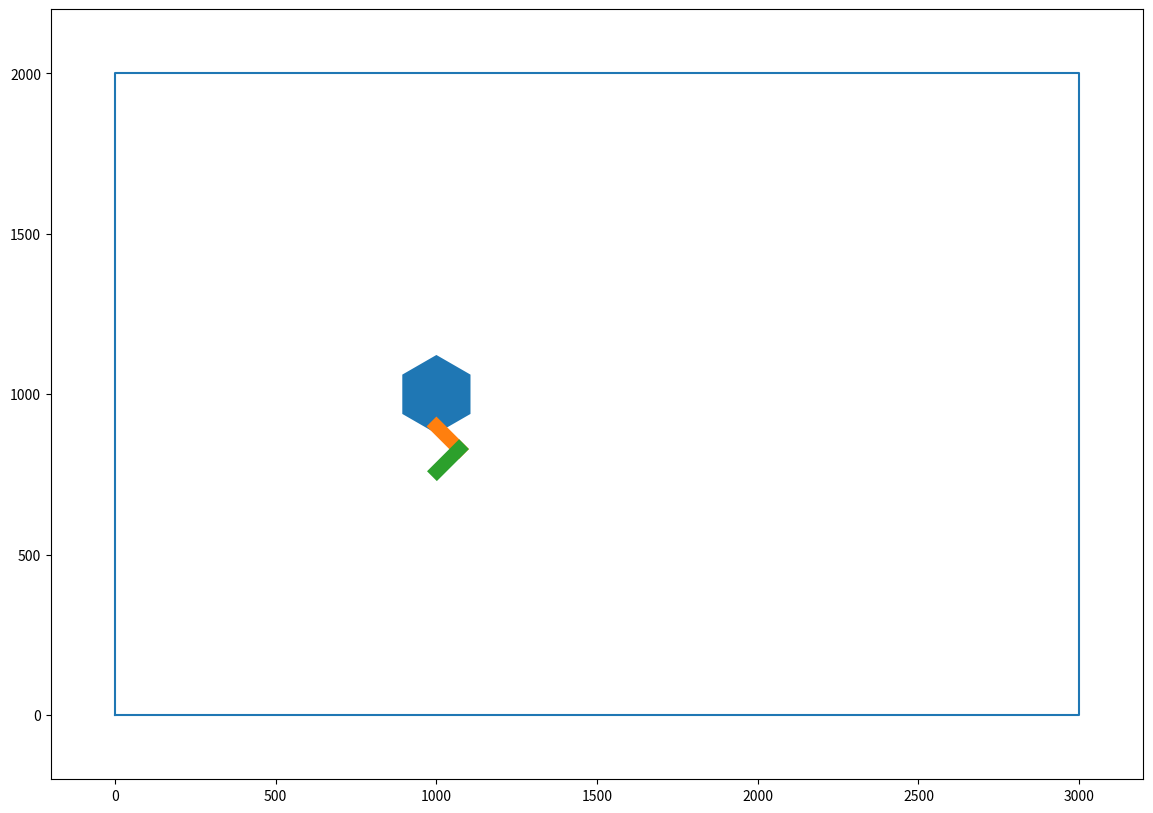

Source code (Python):
import matplotlib
matplotlib.use('Agg')
import matplotlib.pyplot as plt
import numpy as np

def discrete_circle(center, radius, samples, offset=0):
    return [center[0] + radius * np.cos(2 * np.pi * i / samples + offset) for i in range(samples)],\
           [center[1] + radius * np.sin(2 * np.pi * i / samples + offset) for i in range(samples)]

def rot(angle):
    return np.array([[np.cos(angle), -np.sin(angle)],
                     [np.sin(angle), np.cos(angle)]])

def lever(length, angle):
    return length * np.array([np.cos(angle), np.sin(angle)])

def draw_table():
    fig, ax = plt.subplots()
    ax.set_xlim((-200, 3200))
    ax.set_ylim((-200, 2200))
    ax.plot([0, 3000, 3000, 0, 0], [0, 0, 2000, 2000, 0])
    return fig, ax

def draw_polygon(ax, polygon, fill=True):
    x, y = polygon
    x.append(x[0])
    y.append(y[0])
    if fill: ax.fill(x, y)
    else:    ax.plot(x, y)

def draw_base(ax, pose, robot_size):
    draw_polygon(ax, discrete_circle((pose['x'], pose['y']), robot_size / 2, 6, pose['a']))

def draw_arm(ax, pose, arm, arm_offset):
    l1 = 100
    l2 = 98
    shoulder = np.array([pose['x'], pose['y']]) + rot(pose['a']) @ [arm_offset['x'], arm_offset['y']]
    elbow = shoulder + lever(l1, pose['a'] + arm_offset['a'] + arm['a'])
    hand = elbow + lever(l2, pose['a'] + arm_offset['a'] + arm['a'] + arm['b'])

    draw_link(ax, shoulder, elbow)
    draw_link(ax, elbow, hand)

def draw_robot(ax, pose={'x': 0, 'y': 0, 'a': 0}, arm={'a': 0, 'b': 0}):
    robot_size = 245
    arm_offset = {'x': -100, 'y': 0, 'a': np.pi}

    draw_base(ax, pose, robot_size)
    draw_arm(ax, pose, arm, arm_offset)

def draw_link(ax, x0, x1, thickness=10):
    ax.plot([x0[0], x1[0]], [x0[1], x1[1]], linewidth=thickness)

fig, ax = draw_table()
fig.set_size_inches(14.1, 10)
draw_robot(ax, {'x': 1000, 'y': 1000, 'a': np.pi/2}, {'a': np.pi/4, 'b': -np.pi/2})
fig.savefig("test.png")
